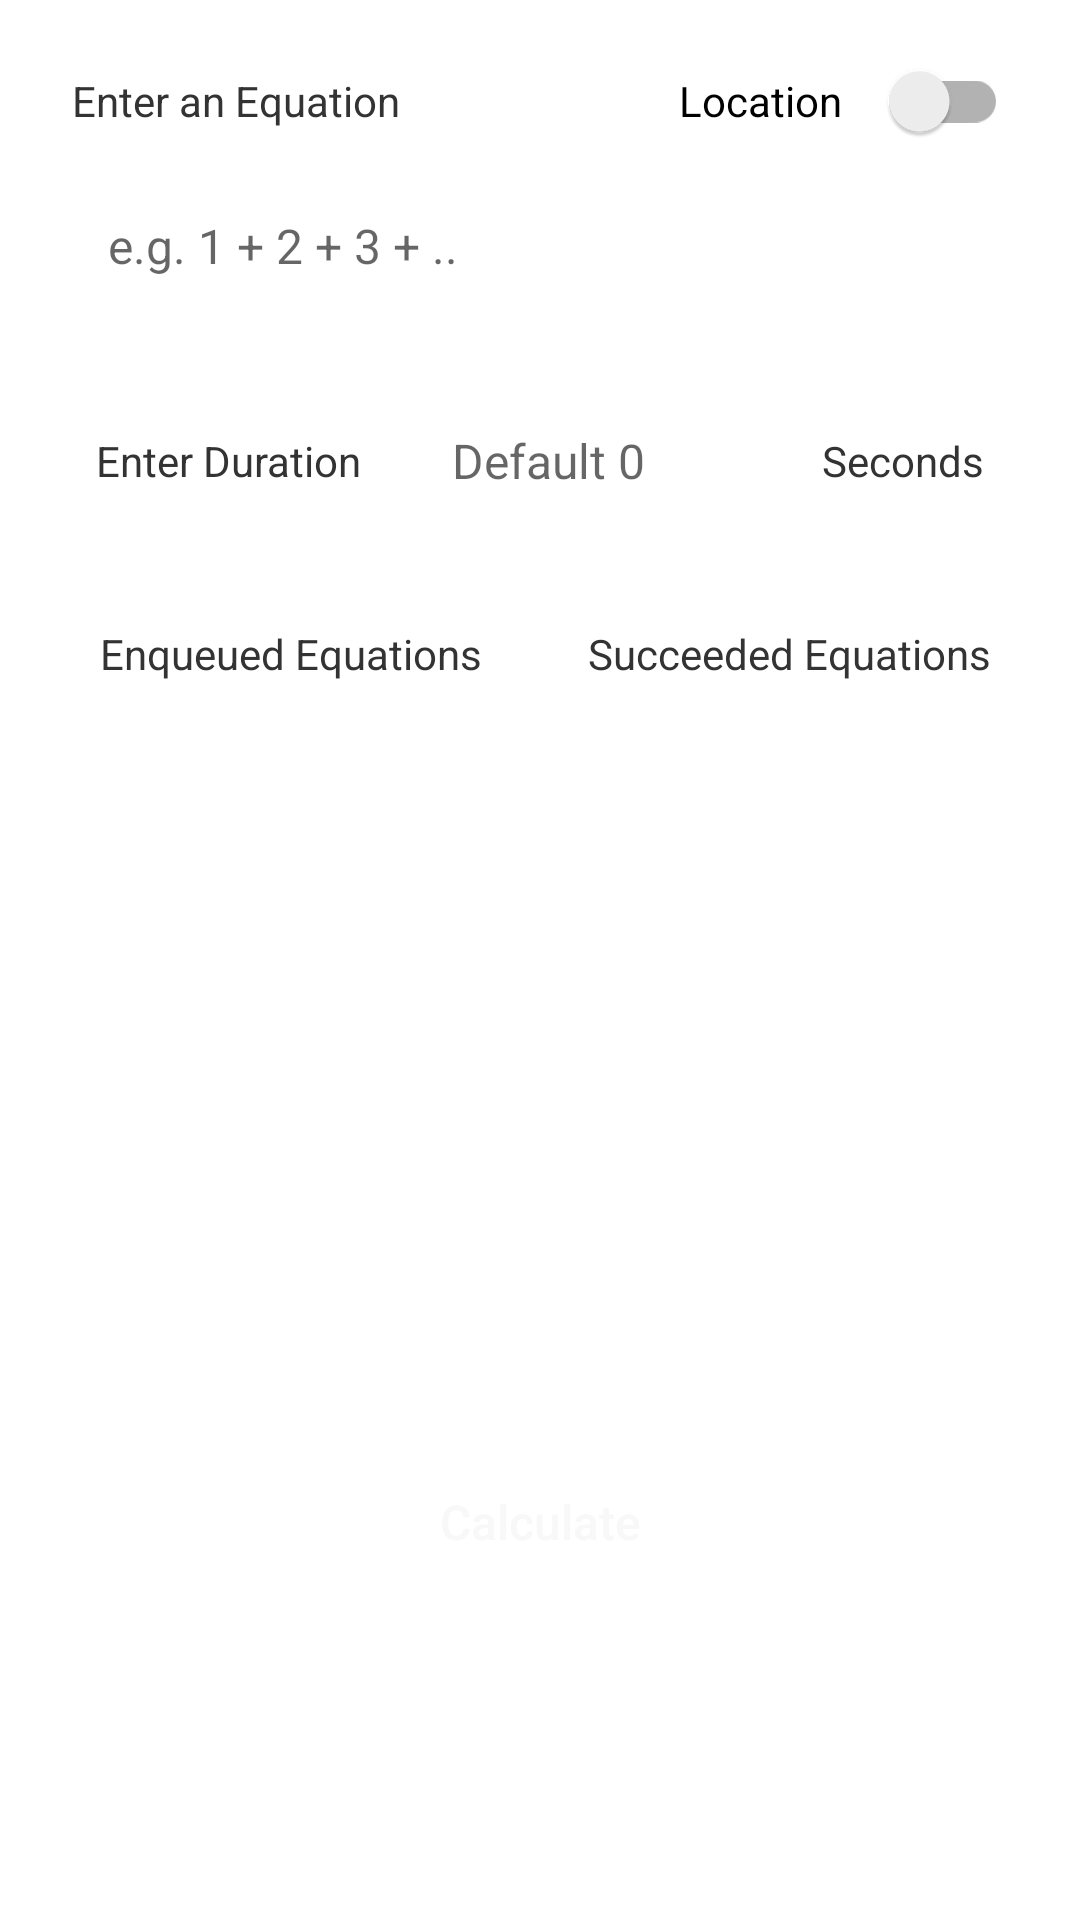

Reconstruct the res/layout file that produces this screen, plus the resources it refers to.
<!-- AndroidManifest.xml: application theme Theme.CalculatorTask -->
<!-- res/layout/activity_main.xml -->
<?xml version="1.0" encoding="utf-8"?>
<androidx.constraintlayout.widget.ConstraintLayout xmlns:android="http://schemas.android.com/apk/res/android"
    xmlns:app="http://schemas.android.com/apk/res-auto"
    xmlns:tools="http://schemas.android.com/tools"
    android:layout_width="match_parent"
    android:layout_height="match_parent"
    tools:context=".activities.MainActivity">

    <androidx.appcompat.widget.SwitchCompat
        android:id="@+id/switch_location"
        android:layout_width="wrap_content"
        android:layout_height="wrap_content"
        android:layout_marginEnd="24dp"
        android:backgroundTint="@color/black"
        android:text="@string/location"
        android:checked="false"
        app:layout_constraintBottom_toBottomOf="@id/text_enter_equation"
        app:layout_constraintEnd_toEndOf="parent"
        app:layout_constraintTop_toTopOf="@id/text_enter_equation"
        app:switchPadding="16dp" />

    <TextView
        android:id="@+id/text_enter_equation"
        android:layout_width="wrap_content"
        android:layout_height="wrap_content"
        android:layout_margin="24dp"
        android:text="@string/enter_equation"
        android:textColor="@color/black"
        android:textSize="14sp"
        app:layout_constraintStart_toStartOf="parent"
        app:layout_constraintTop_toTopOf="parent" />

    <EditText
        android:id="@+id/edit_text_equation"
        android:layout_width="0dp"
        android:layout_height="wrap_content"
        android:layout_marginTop="16dp"
        android:layout_marginEnd="24dp"
        android:background="@drawable/bg_rounded_grey_color"
        android:hint="@string/equation_example"
        android:inputType="text"
        android:padding="12dp"
        android:textSize="16sp"
        app:layout_constraintEnd_toEndOf="parent"
        app:layout_constraintStart_toStartOf="@id/text_enter_equation"
        app:layout_constraintTop_toBottomOf="@id/text_enter_equation" />

    <include
        android:id="@+id/layout_duration"
        layout="@layout/layout_duration"
        android:layout_width="match_parent"
        android:layout_height="wrap_content"
        android:layout_marginEnd="16dp"
        android:layout_marginStart="16dp"
        android:layout_marginTop="8dp"
        app:layout_constraintEnd_toEndOf="parent"
        app:layout_constraintStart_toStartOf="parent"
        app:layout_constraintTop_toBottomOf="@id/edit_text_equation" />

    <include
        android:id="@+id/layout_panels"
        layout="@layout/layout_panels"
        android:layout_width="match_parent"
        android:layout_height="wrap_content"
        android:layout_margin="6dp"
        app:layout_constraintEnd_toEndOf="parent"
        app:layout_constraintStart_toStartOf="parent"
        app:layout_constraintTop_toBottomOf="@id/layout_duration" />

    <androidx.appcompat.widget.AppCompatButton
        android:id="@+id/button_calculate"
        android:layout_width="match_parent"
        android:layout_height="wrap_content"
        android:layout_margin="24dp"
        android:background="@drawable/bg_rounded_primary_color"
        android:elevation="16dp"
        android:text="@string/calculate"
        android:textAllCaps="false"
        android:textColor="@color/white"
        android:textSize="16sp"
        app:layout_constraintEnd_toEndOf="parent"
        app:layout_constraintStart_toStartOf="parent"
        app:layout_constraintTop_toBottomOf="@id/layout_panels" />

    <include
        android:id="@+id/layout_location_info"
        layout="@layout/layout_location_info"
        android:layout_width="match_parent"
        android:layout_height="wrap_content"
        android:layout_margin="6dp"
        android:visibility="gone"
        app:layout_constraintEnd_toEndOf="parent"
        app:layout_constraintStart_toStartOf="parent"
        app:layout_constraintTop_toBottomOf="@id/button_calculate" />

</androidx.constraintlayout.widget.ConstraintLayout>
<!-- res/layout/layout_duration.xml (included above) -->
<?xml version="1.0" encoding="utf-8"?>
<androidx.constraintlayout.widget.ConstraintLayout xmlns:android="http://schemas.android.com/apk/res/android"
    android:layout_width="match_parent"
    android:layout_height="wrap_content"
    xmlns:app="http://schemas.android.com/apk/res-auto">

    <TextView
        android:id="@+id/text_enter_duration"
        android:layout_width="wrap_content"
        android:layout_height="wrap_content"
        android:layout_marginStart="16dp"
        android:text="@string/enter_duration"
        android:textColor="@color/black"
        android:textSize="14sp"
        app:layout_constraintBottom_toBottomOf="parent"
        app:layout_constraintEnd_toStartOf="@id/edit_text_seconds"
        app:layout_constraintStart_toStartOf="parent"
        app:layout_constraintTop_toTopOf="parent" />

    <EditText
        android:id="@+id/edit_text_seconds"
        android:layout_width="0dp"
        android:layout_height="wrap_content"
        android:layout_margin="18dp"
        android:background="@drawable/bg_rounded_grey_color"
        android:hint="@string/hint_default_0"
        android:inputType="number"
        android:padding="12dp"
        android:textSize="16sp"
        app:layout_constraintBottom_toBottomOf="@id/text_enter_duration"
        app:layout_constraintEnd_toStartOf="@id/text_seconds"
        app:layout_constraintStart_toEndOf="@id/text_enter_duration"
        app:layout_constraintTop_toTopOf="@id/text_enter_duration" />

    <TextView
        android:id="@+id/text_seconds"
        android:layout_width="wrap_content"
        android:layout_height="wrap_content"
        android:layout_marginEnd="16dp"
        android:text="@string/seconds"
        android:textColor="@color/black"
        android:textSize="14sp"
        app:layout_constraintBottom_toBottomOf="parent"
        app:layout_constraintEnd_toEndOf="parent"
        app:layout_constraintStart_toEndOf="@id/edit_text_seconds"
        app:layout_constraintTop_toTopOf="parent" />

</androidx.constraintlayout.widget.ConstraintLayout>
<!-- res/layout/layout_panels.xml (included above) -->
<?xml version="1.0" encoding="utf-8"?>
<androidx.constraintlayout.widget.ConstraintLayout xmlns:android="http://schemas.android.com/apk/res/android"
    xmlns:app="http://schemas.android.com/apk/res-auto"
    android:layout_width="match_parent"
    android:layout_height="wrap_content">

    <TextView
        android:id="@+id/text_enqueued_equations"
        android:layout_width="wrap_content"
        android:layout_height="wrap_content"
        android:layout_margin="8dp"
        android:text="@string/enqueued_equations"
        android:textColor="@color/black"
        android:textSize="14sp"
        app:layout_constraintEnd_toEndOf="@id/rv_enqueued_requests"
        app:layout_constraintStart_toStartOf="@id/rv_enqueued_requests"
        app:layout_constraintTop_toTopOf="parent" />

    <androidx.recyclerview.widget.RecyclerView
        android:id="@+id/rv_enqueued_requests"
        android:layout_width="0dp"
        android:layout_height="200dp"
        android:layout_marginStart="16dp"
        android:layout_marginTop="16dp"
        android:layout_marginEnd="8dp"
        android:layout_marginBottom="16dp"
        android:background="@drawable/bg_rounded_grey_color"
        android:padding="8dp"
        app:layout_constraintBottom_toBottomOf="parent"
        app:layout_constraintEnd_toStartOf="@id/rv_succeeded_requests"
        app:layout_constraintStart_toStartOf="parent"
        app:layout_constraintTop_toBottomOf="@id/text_enqueued_equations" />

    <TextView
        android:id="@+id/text_succeeded_equations"
        android:layout_width="wrap_content"
        android:layout_height="wrap_content"
        android:layout_margin="8dp"
        android:text="@string/succeeded_equations"
        android:textColor="@color/black"
        android:textSize="14sp"
        app:layout_constraintEnd_toEndOf="@id/rv_succeeded_requests"
        app:layout_constraintStart_toStartOf="@id/rv_succeeded_requests"
        app:layout_constraintTop_toTopOf="parent" />

    <androidx.recyclerview.widget.RecyclerView
        android:id="@+id/rv_succeeded_requests"
        android:layout_width="0dp"
        android:layout_height="200dp"
        android:layout_marginStart="8dp"
        android:layout_marginTop="16dp"
        android:layout_marginEnd="16dp"
        android:layout_marginBottom="16dp"
        android:background="@drawable/bg_rounded_grey_color"
        android:padding="8dp"
        app:layout_constraintBottom_toBottomOf="parent"
        app:layout_constraintEnd_toEndOf="parent"
        app:layout_constraintStart_toEndOf="@id/rv_enqueued_requests"
        app:layout_constraintTop_toBottomOf="@id/text_succeeded_equations" />

</androidx.constraintlayout.widget.ConstraintLayout>
<!-- res/layout/layout_location_info.xml (included above) -->
<?xml version="1.0" encoding="utf-8"?>
<androidx.constraintlayout.widget.ConstraintLayout xmlns:android="http://schemas.android.com/apk/res/android"
    xmlns:app="http://schemas.android.com/apk/res-auto"
    android:layout_width="match_parent"
    android:layout_height="wrap_content"
    android:padding="16dp">

    <TextView
        android:id="@+id/label_location_info"
        android:layout_width="wrap_content"
        android:layout_height="wrap_content"
        android:layout_marginStart="16dp"
        android:text="@string/location_info"
        android:textColor="@color/black"
        android:textSize="16sp"
        android:textStyle="bold"
        app:layout_constraintStart_toStartOf="parent"
        app:layout_constraintTop_toTopOf="parent" />

    <TextView
        android:id="@+id/location_info_label_lng"
        android:layout_width="wrap_content"
        android:layout_height="wrap_content"
        android:layout_marginTop="8dp"
        android:layout_marginStart="16dp"
        android:text="@string/label_longitude"
        android:textStyle="bold"
        app:layout_constraintStart_toStartOf="parent"
        app:layout_constraintTop_toBottomOf="@id/label_location_info" />

    <TextView
        android:id="@+id/location_info_text_lng"
        android:layout_width="wrap_content"
        android:layout_height="wrap_content"
        android:layout_marginStart="16dp"
        android:text="@string/text_Lorem_ipsum"
        app:layout_constraintStart_toEndOf="@id/location_info_label_lng"
        app:layout_constraintTop_toTopOf="@id/location_info_label_lng" />

    <TextView
        android:id="@+id/location_info_label_lat"
        android:layout_width="wrap_content"
        android:layout_height="wrap_content"
        android:layout_marginStart="16dp"
        android:layout_marginTop="8dp"
        android:text="@string/label_latitude"
        android:textStyle="bold"
        app:layout_constraintStart_toStartOf="parent"
        app:layout_constraintTop_toBottomOf="@id/location_info_label_lng" />

    <TextView
        android:id="@+id/location_info_text_lat"
        android:layout_width="wrap_content"
        android:layout_height="wrap_content"
        android:layout_marginStart="16dp"
        android:text="@string/text_Lorem_ipsum"
        app:layout_constraintStart_toEndOf="@id/location_info_label_lat"
        app:layout_constraintTop_toTopOf="@id/location_info_label_lat" />

    <TextView
        android:id="@+id/location_info_label_country"
        android:layout_width="wrap_content"
        android:layout_height="wrap_content"
        android:layout_marginStart="16dp"
        android:layout_marginTop="8dp"
        android:text="@string/label_country"
        android:textStyle="bold"
        app:layout_constraintStart_toStartOf="parent"
        app:layout_constraintTop_toBottomOf="@id/location_info_label_lat" />

    <TextView
        android:id="@+id/location_info_text_country"
        android:layout_width="wrap_content"
        android:layout_height="wrap_content"
        android:layout_marginStart="16dp"
        android:text="@string/text_Lorem_ipsum"
        app:layout_constraintStart_toEndOf="@id/location_info_label_country"
        app:layout_constraintTop_toTopOf="@id/location_info_label_country" />

    <TextView
        android:id="@+id/location_info_label_city"
        android:layout_width="wrap_content"
        android:layout_height="wrap_content"
        android:layout_marginStart="16dp"
        android:layout_marginTop="8dp"
        android:text="@string/label_city"
        android:textStyle="bold"
        app:layout_constraintStart_toStartOf="parent"
        app:layout_constraintTop_toBottomOf="@id/location_info_label_country" />

    <TextView
        android:id="@+id/location_info_text_city"
        android:layout_width="wrap_content"
        android:layout_height="wrap_content"
        android:layout_marginStart="16dp"
        android:text="@string/text_Lorem_ipsum"
        app:layout_constraintStart_toEndOf="@id/location_info_label_city"
        app:layout_constraintTop_toTopOf="@id/location_info_label_city" />


</androidx.constraintlayout.widget.ConstraintLayout>
<!-- resources referenced by this layout -->
<resources>
  <color name="black">#333</color>
  <color name="white">#F8F8F8</color>
  <string name="calculate">Calculate</string>
  <string name="enqueued_equations">Enqueued Equations</string>
  <string name="enter_duration">Enter Duration</string>
  <string name="enter_equation">Enter an Equation</string>
  <string name="equation_example">e.g. 1 + 2 + 3 + ..</string>
  <string name="hint_default_0">Default 0</string>
  <string name="label_city">City: </string>
  <string name="label_country">Country: </string>
  <string name="label_latitude">Latitude: </string>
  <string name="label_longitude">Longitude: </string>
  <string name="location">Location</string>
  <string name="location_info">Location Info</string>
  <string name="seconds">Seconds</string>
  <string name="succeeded_equations">Succeeded Equations</string>
  <string name="text_Lorem_ipsum">Lorem ipsum</string>
  <style name="Theme.CalculatorTask" parent="Theme.MaterialComponents.DayNight.DarkActionBar">
          
          <item name="colorPrimary">@color/purple_500</item>
          <item name="colorPrimaryVariant">@color/purple_700</item>
          <item name="colorOnPrimary">@color/white</item>
          
          <item name="colorSecondary">@color/teal_200</item>
          <item name="colorSecondaryVariant">@color/teal_700</item>
          <item name="colorOnSecondary">@color/black</item>
          
          <item name="android:statusBarColor" tools:targetApi="l">?attr/colorPrimaryVariant</item>
          
      </style>
  <color name="purple_500">#00BCD4</color>
  <color name="purple_700">#16A4B6</color>
  <color name="teal_200">#FF03DAC5</color>
  <color name="teal_700">#FF018786</color>
</resources>
